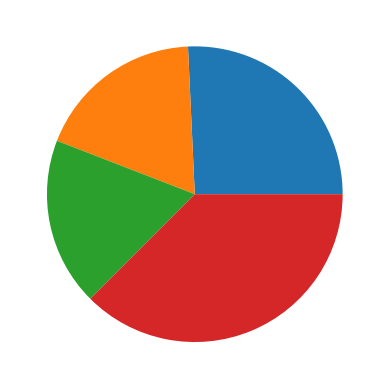

Here is the Python script that generated this plot:
import matplotlib.pyplot as plt
import numpy as np

y = np.array([35,25,25,51])

plt.pie(y)
plt.show()